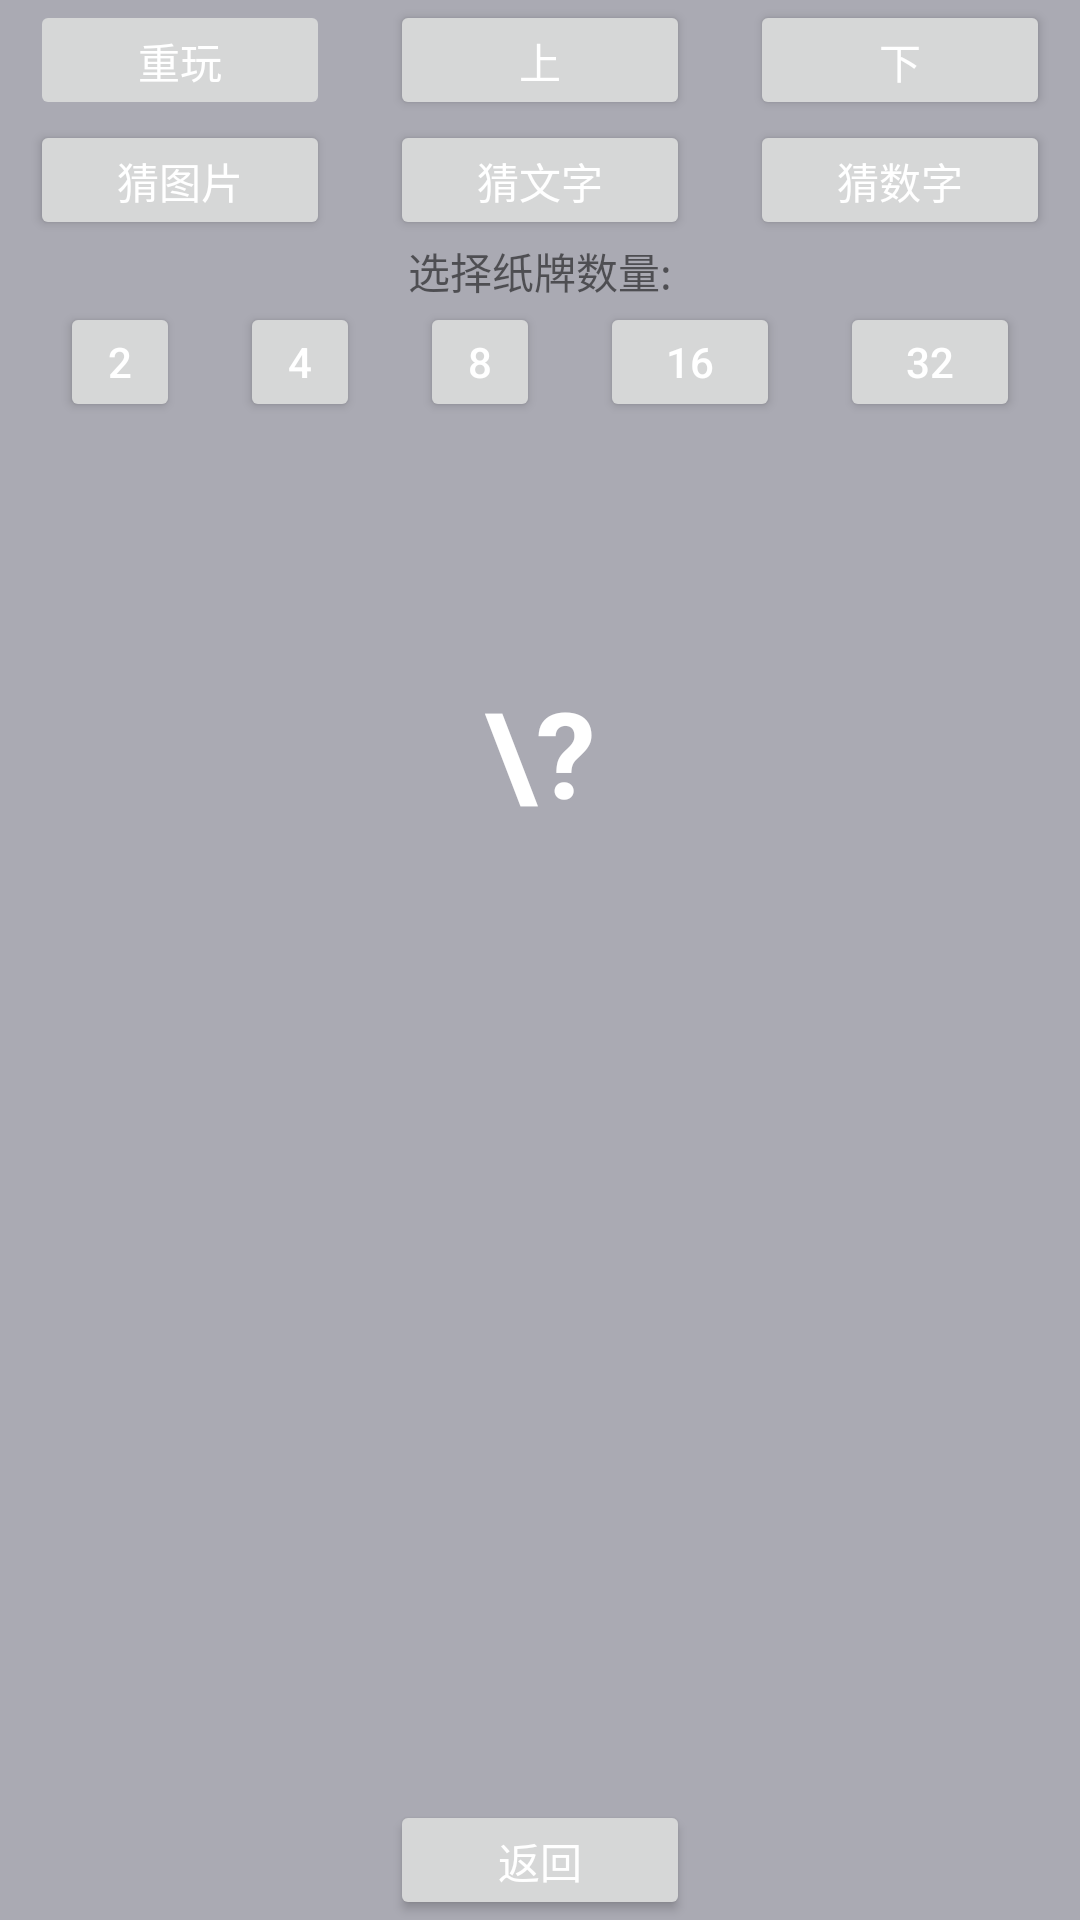

Android layout source for this screen:
<!-- AndroidManifest.xml: application theme Theme.MyApplication -->
<!-- res/layout/detail_fragment.xml -->
<?xml version="1.0" encoding="utf-8"?>

<FrameLayout xmlns:android="http://schemas.android.com/apk/res/android"
    xmlns:tools="http://schemas.android.com/tools"
    android:layout_width="match_parent"
    android:layout_height="match_parent"
    tools:context=".ui.main.DetailFragment">

    <androidx.core.widget.NestedScrollView
        android:layout_width="match_parent"
        android:layout_height="wrap_content"
        android:paddingBottom="60dp">
        <LinearLayout
            android:layout_width="match_parent"
            android:layout_height="wrap_content"
            android:orientation="vertical"
            android:gravity="center_horizontal">

            <androidx.recyclerview.widget.RecyclerView
                android:id="@+id/rv_wrap"
                android:layout_width="match_parent"
                android:layout_height="wrap_content"
                android:background="@drawable/bg_wrap" />


            <LinearLayout
                android:id="@+id/ll_button"
                android:layout_width="wrap_content"
                android:layout_height="wrap_content"
                android:orientation="horizontal">

                <Button
                    android:layout_width="100dp"
                    android:layout_height="40dp"
                    android:id="@+id/btn_shuffle"
                    android:textColor="@color/white"
                    android:gravity="center"
                    android:text="重玩"
                    android:enabled="false"/>

                <Button
                    android:layout_width="100dp"
                    android:layout_height="40dp"
                    android:id="@+id/btn_top"
                    android:layout_marginLeft="20dp"
                    android:textColor="@color/white"
                    android:gravity="center"
                    android:text="上"/>

                <Button
                    android:layout_width="100dp"
                    android:layout_height="40dp"
                    android:id="@+id/btn_bottom"
                    android:layout_marginLeft="20dp"
                    android:textColor="@color/white"
                    android:gravity="center"
                    android:text="下"/>

            </LinearLayout>

            <LinearLayout
                android:layout_width="wrap_content"
                android:layout_height="wrap_content"
                android:orientation="horizontal">

                <Button
                    android:layout_width="100dp"
                    android:layout_height="40dp"
                    android:id="@+id/btn_image"
                    android:textColor="@color/white"
                    android:gravity="center"
                    android:text="猜图片"/>

                <Button
                    android:layout_width="100dp"
                    android:layout_height="40dp"
                    android:id="@+id/btn_text"
                    android:layout_marginLeft="20dp"
                    android:textColor="@color/white"
                    android:gravity="center"
                    android:text="猜文字"/>

                <Button
                    android:layout_width="100dp"
                    android:layout_height="40dp"
                    android:id="@+id/btn_number"
                    android:layout_marginLeft="20dp"
                    android:textColor="@color/white"
                    android:gravity="center"
                    android:text="猜数字"/>

            </LinearLayout>

            <TextView
                android:layout_width="wrap_content"
                android:layout_height="wrap_content"
                android:text="选择纸牌数量:"/>
            <LinearLayout
                android:layout_width="wrap_content"
                android:layout_height="wrap_content"
                android:orientation="horizontal">
                <Button
                    android:layout_width="40dp"
                    android:layout_height="40dp"
                    android:id="@+id/btn_item_2"
                    android:textColor="@color/white"
                    android:gravity="center"
                    android:text="2"/>

                <Button
                    android:layout_width="40dp"
                    android:layout_height="40dp"
                    android:layout_marginLeft="20dp"
                    android:id="@+id/btn_item_4"
                    android:textColor="@color/white"
                    android:gravity="center"
                    android:text="4"/>

                <Button
                    android:layout_width="40dp"
                    android:layout_height="40dp"
                    android:id="@+id/btn_item_8"
                    android:layout_marginLeft="20dp"
                    android:textColor="@color/white"
                    android:gravity="center"
                    android:text="8"/>

                <Button
                    android:layout_width="60dp"
                    android:layout_height="40dp"
                    android:id="@+id/btn_item_16"
                    android:layout_marginLeft="20dp"
                    android:textColor="@color/white"
                    android:gravity="center"
                    android:text="16"/>

                <Button
                    android:layout_width="60dp"
                    android:layout_height="40dp"
                    android:id="@+id/btn_item_32"
                    android:layout_marginLeft="20dp"
                    android:textColor="@color/white"
                    android:gravity="center"
                    android:text="32"/>

            </LinearLayout>

            <TextView
                android:layout_width="match_parent"
                android:layout_height="wrap_content"
                android:minHeight="50dp"
                android:background="@color/purple_700"
                android:textSize="14sp"
                android:textColor="@color/black"
                android:gravity="left"
                android:padding="5dp"
                android:id="@+id/tv_log"/>

            <TextView
                android:id="@+id/tv_result"
                android:layout_width="100dp"
                android:layout_height="100dp"
                android:layout_marginTop="10dp"
                android:textColor="@color/white"
                android:text="\?"
                android:textStyle="bold"
                android:background="@color/purple_700"
                android:gravity="center"
                android:textSize="40sp"/>

            <ImageView
                android:layout_width="match_parent"
                android:layout_height="100dp"
                android:scaleType="fitCenter"
                android:id="@+id/iv_result"
                android:visibility="gone"/>

        </LinearLayout>
    </androidx.core.widget.NestedScrollView>

    <Button
        android:id="@+id/button"
        android:text="返回"
        android:layout_width="100dp"
        android:layout_height="40dp"
        android:layout_marginTop="30dp"
        android:textColor="@color/white"
        android:layout_gravity="center_horizontal|bottom"/>
</FrameLayout>
<!-- resources referenced by this layout -->
<resources>
  <color name="black">#FF000000</color>
  <color name="purple_700">#FFaaaaB3</color>
  <color name="white">#FFFFFFFF</color>
  <!-- drawable bg_wrap (drawable) -->
  <?xml version="1.0" encoding="utf-8"?>
  
  <shape xmlns:android="http://schemas.android.com/apk/res/android">
      <stroke android:width="1dp" android:color="@color/purple_200"/>
      <solid android:color="@color/purple_700"/>
  </shape>
  <style name="Theme.MyApplication" parent="Theme.MaterialComponents.DayNight.NoActionBar">
          
          <item name="colorPrimary">@color/purple_500</item>
          <item name="colorPrimaryVariant">@color/purple_700</item>
          <item name="colorOnPrimary">@color/white</item>
          
          <item name="colorSecondary">@color/teal_200</item>
          <item name="colorSecondaryVariant">@color/teal_700</item>
          <item name="colorOnSecondary">@color/black</item>
          
          <item name="android:statusBarColor" tools:targetApi="l">?attr/colorPrimaryVariant</item>
          
          <item name="android:background">@color/purple_700</item>
      </style>
  <color name="purple_200">#FFBB86FC</color>
  <color name="purple_500">#FF6200EE</color>
  <color name="teal_200">#FF03DAC5</color>
  <color name="teal_700">#FF018786</color>
</resources>
